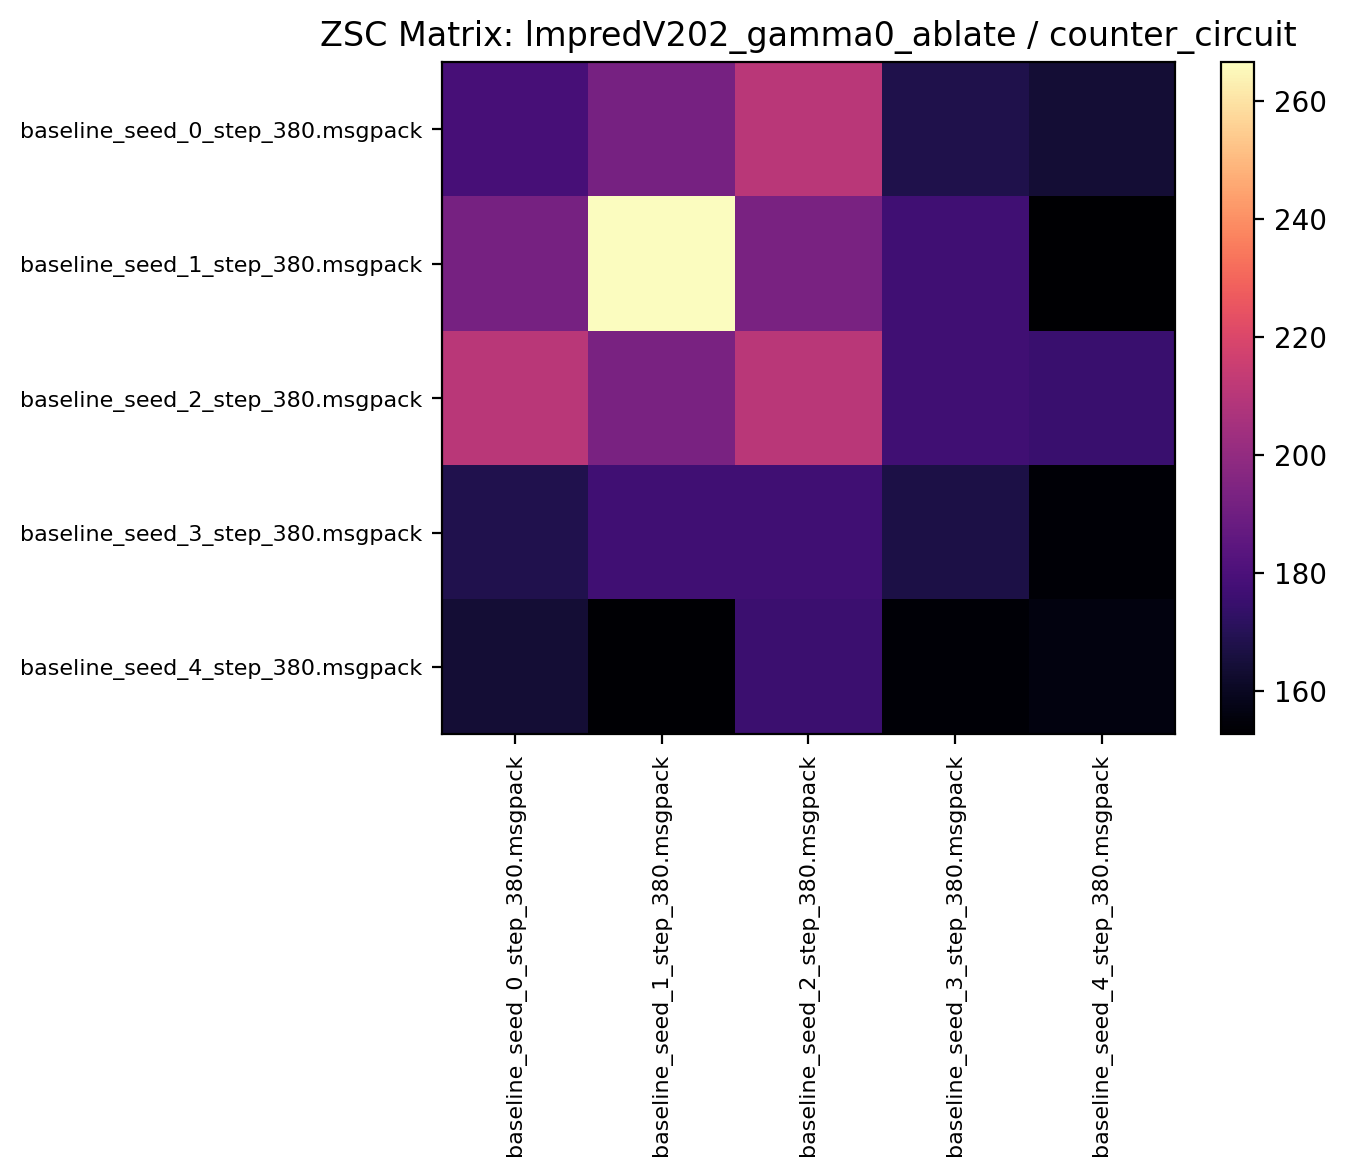

The data file committed next to this chart (first rows):
178.801559, 192.037491, 210.542175, 168.070312, 164.154678
192.2, 266.6, 192.9, 177.1, 152.6
210.7, 192.9, 210.6, 176.8, 175.3
168.2, 176.7, 176.7, 166.9, 153.8
163.8, 153.5, 175.6, 153.8, 155.9
